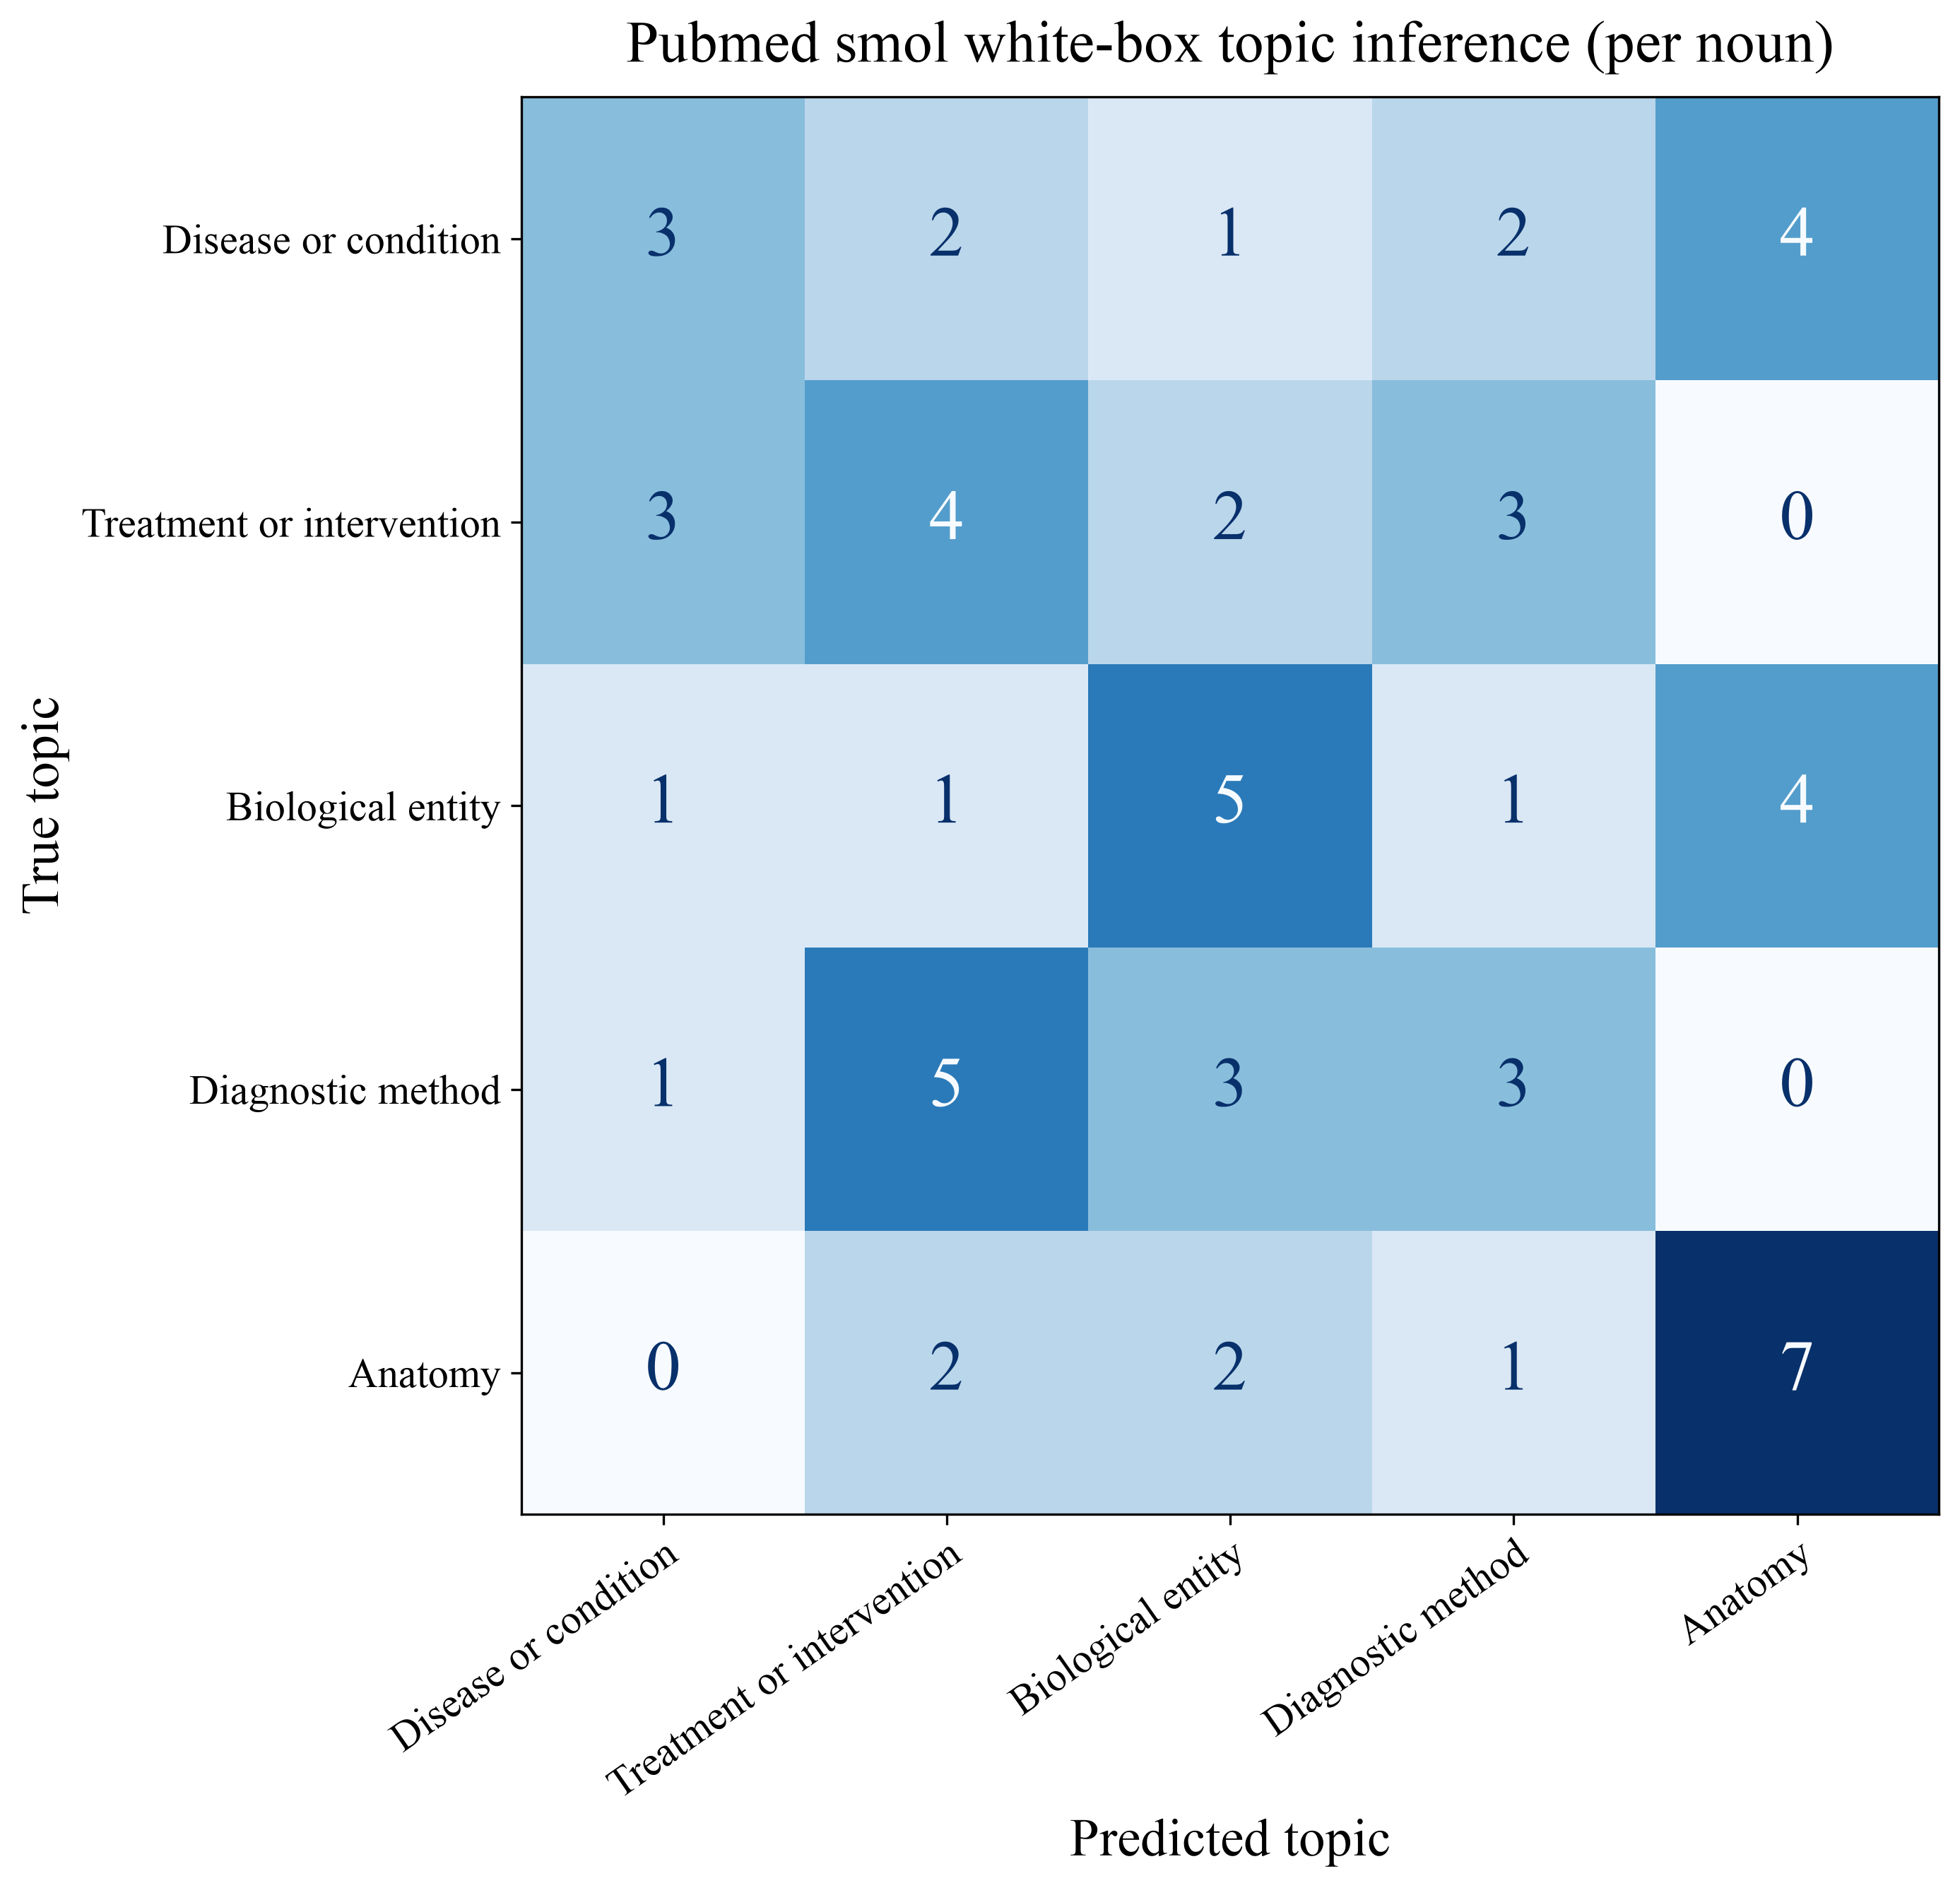

The file beside this chart, header and first rows:
True topic, Disease or condition, Treatment or intervention, Biological entity, Diagnostic method, Anatomy
Disease or condition, 3, 2, 1, 2, 4
Treatment or intervention, 3, 4, 2, 3, 0
Biological entity, 1, 1, 5, 1, 4
Diagnostic method, 1, 5, 3, 3, 0
Anatomy, 0, 2, 2, 1, 7
